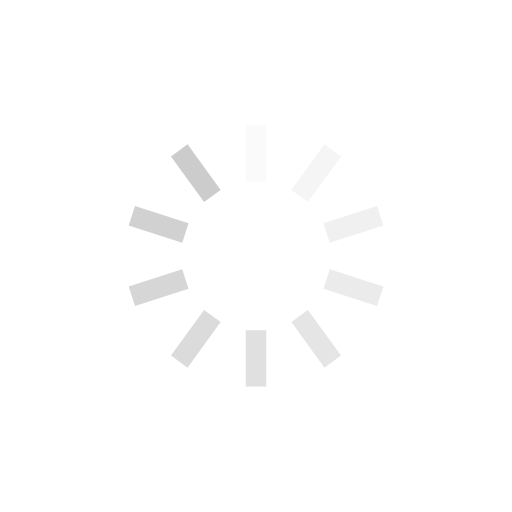
t = 0.00 s
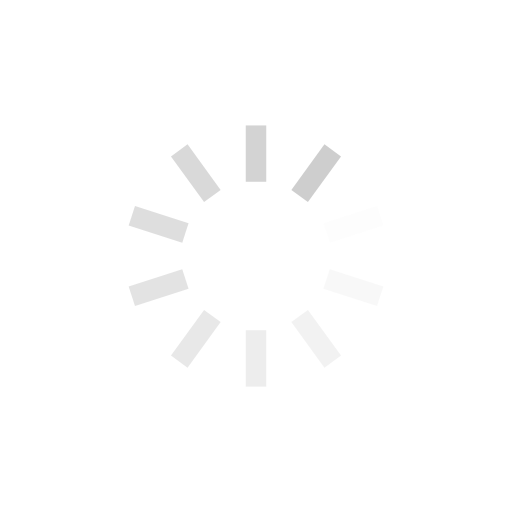
t = 0.25 s
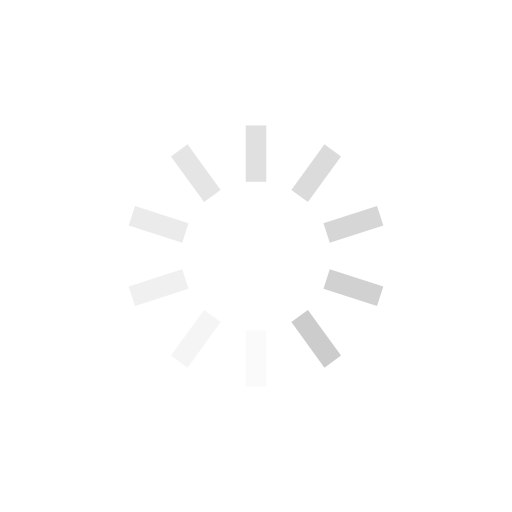
t = 0.50 s
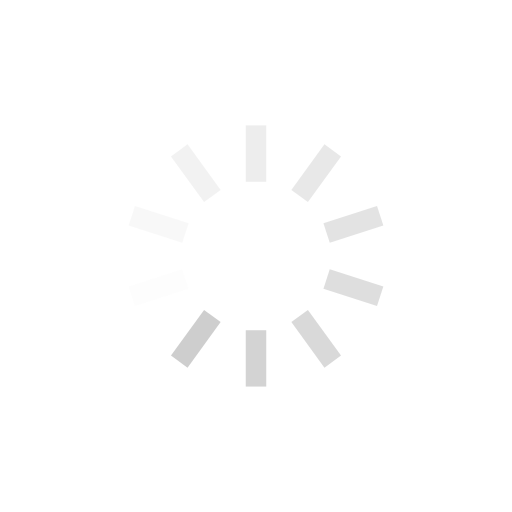
t = 0.75 s

The animated SVG that drew these frames (rendered in a browser with its animation timeline set to each time). Animation: 10 SMIL elements (animate=10); one cycle of 1.00 s, repeats indefinitely.

<svg xmlns="http://www.w3.org/2000/svg" xmlns:xlink="http://www.w3.org/1999/xlink" style="margin: auto; background: rgb(255, 255, 255) none repeat scroll 0% 0%; display: block; shape-rendering: auto;" width="200px" height="200px" viewBox="0 0 100 100" preserveAspectRatio="xMidYMid">
<g transform="rotate(0 50 50)">
  <rect x="48" y="24.5" rx="0" ry="0" width="4" height="11" fill="#cccccc">
    <animate attributeName="opacity" values="1;0" keyTimes="0;1" dur="1s" begin="-0.9s" repeatCount="indefinite"></animate>
  </rect>
</g><g transform="rotate(36 50 50)">
  <rect x="48" y="24.5" rx="0" ry="0" width="4" height="11" fill="#cccccc">
    <animate attributeName="opacity" values="1;0" keyTimes="0;1" dur="1s" begin="-0.8s" repeatCount="indefinite"></animate>
  </rect>
</g><g transform="rotate(72 50 50)">
  <rect x="48" y="24.5" rx="0" ry="0" width="4" height="11" fill="#cccccc">
    <animate attributeName="opacity" values="1;0" keyTimes="0;1" dur="1s" begin="-0.7s" repeatCount="indefinite"></animate>
  </rect>
</g><g transform="rotate(108 50 50)">
  <rect x="48" y="24.5" rx="0" ry="0" width="4" height="11" fill="#cccccc">
    <animate attributeName="opacity" values="1;0" keyTimes="0;1" dur="1s" begin="-0.6s" repeatCount="indefinite"></animate>
  </rect>
</g><g transform="rotate(144 50 50)">
  <rect x="48" y="24.5" rx="0" ry="0" width="4" height="11" fill="#cccccc">
    <animate attributeName="opacity" values="1;0" keyTimes="0;1" dur="1s" begin="-0.5s" repeatCount="indefinite"></animate>
  </rect>
</g><g transform="rotate(180 50 50)">
  <rect x="48" y="24.5" rx="0" ry="0" width="4" height="11" fill="#cccccc">
    <animate attributeName="opacity" values="1;0" keyTimes="0;1" dur="1s" begin="-0.4s" repeatCount="indefinite"></animate>
  </rect>
</g><g transform="rotate(216 50 50)">
  <rect x="48" y="24.5" rx="0" ry="0" width="4" height="11" fill="#cccccc">
    <animate attributeName="opacity" values="1;0" keyTimes="0;1" dur="1s" begin="-0.3s" repeatCount="indefinite"></animate>
  </rect>
</g><g transform="rotate(252 50 50)">
  <rect x="48" y="24.5" rx="0" ry="0" width="4" height="11" fill="#cccccc">
    <animate attributeName="opacity" values="1;0" keyTimes="0;1" dur="1s" begin="-0.2s" repeatCount="indefinite"></animate>
  </rect>
</g><g transform="rotate(288 50 50)">
  <rect x="48" y="24.5" rx="0" ry="0" width="4" height="11" fill="#cccccc">
    <animate attributeName="opacity" values="1;0" keyTimes="0;1" dur="1s" begin="-0.1s" repeatCount="indefinite"></animate>
  </rect>
</g><g transform="rotate(324 50 50)">
  <rect x="48" y="24.5" rx="0" ry="0" width="4" height="11" fill="#cccccc">
    <animate attributeName="opacity" values="1;0" keyTimes="0;1" dur="1s" begin="0s" repeatCount="indefinite"></animate>
  </rect>
</g>
<!-- [ldio] generated by https://loading.io/ --></svg>
